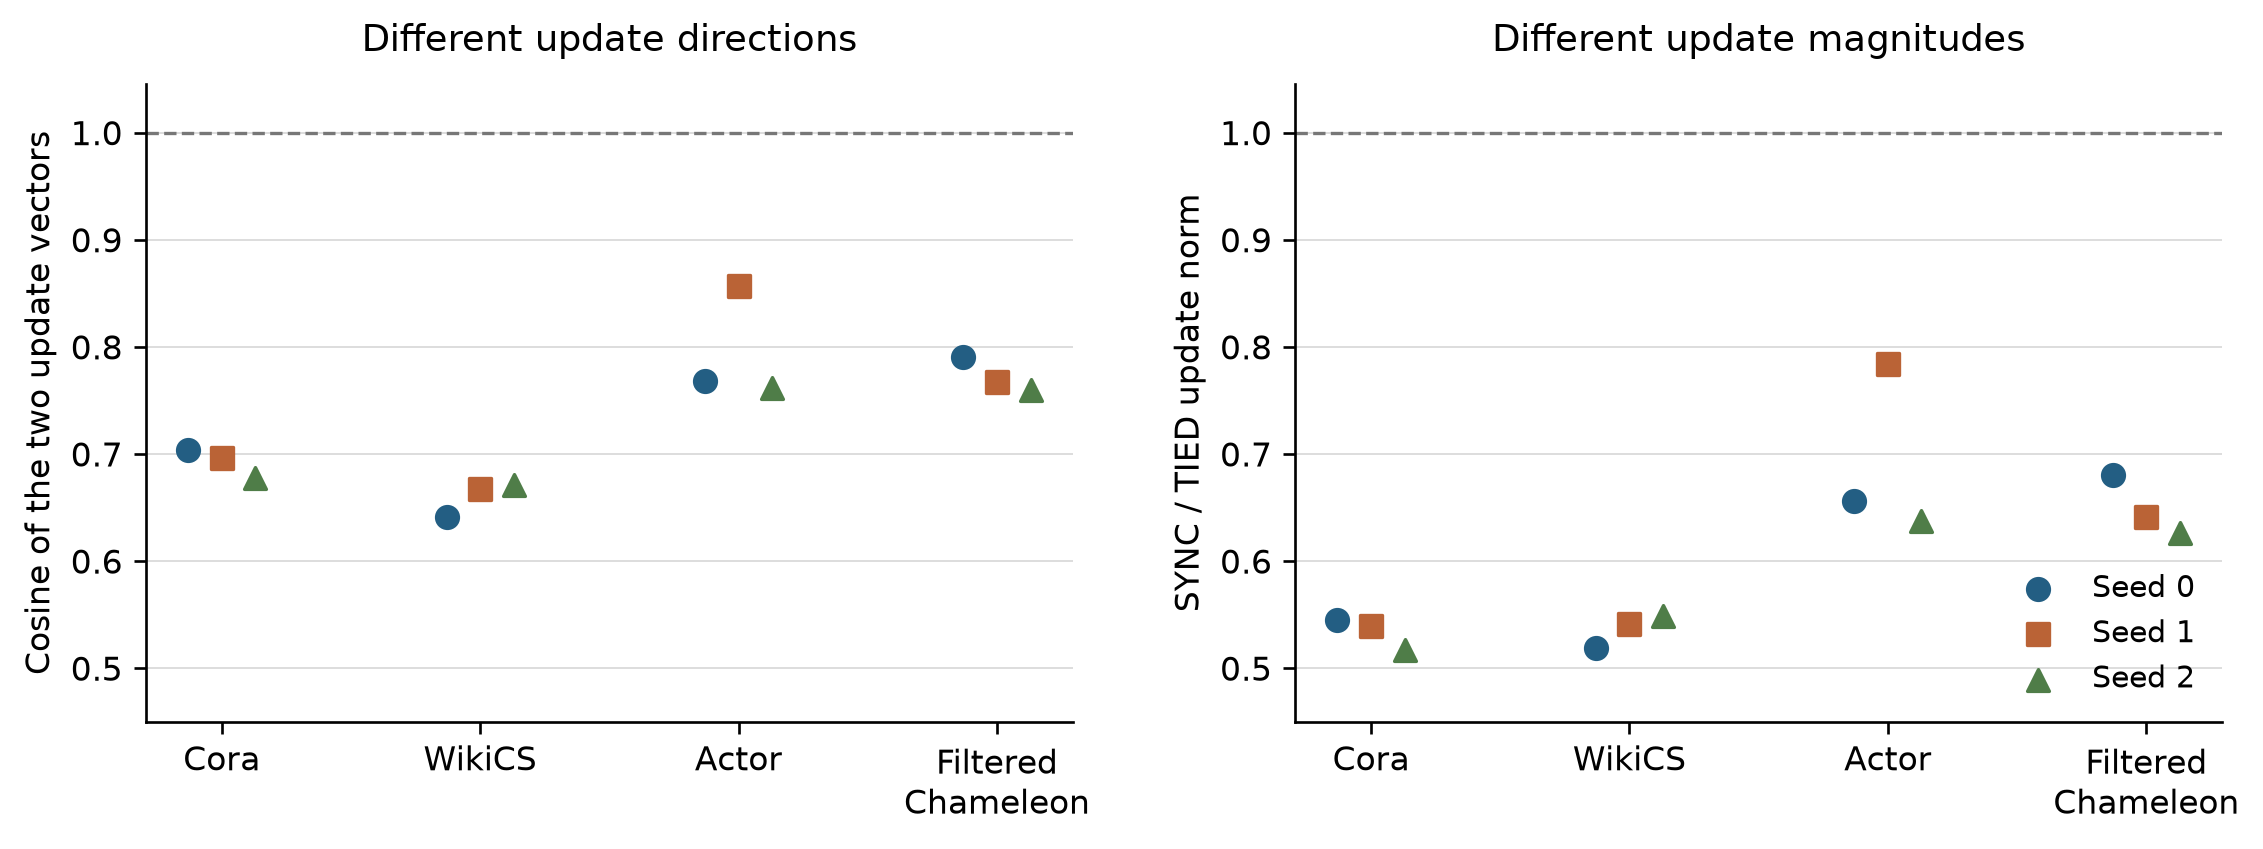

The data file committed next to this chart (first rows):
dataset, seed, freeze_sha256, canonical_initial_state_sha256, graph_parameter_coordinates, update_cosine, opposite_sign_coordinate_count, opposite_sign_fraction_all_graph_coordin…, sync_zero_update_coordinate_count, sync_zero_update_fraction_all_graph_coor…, tied_graph_update_l2_norm, sync_graph_update_l2_norm, sync_over_tied_l2_norm_ratio, relative_l2_update_difference, mean_gradient_dot_tied_update, mean_gradient_dot_sync_update, analytic_vs_actual_tied_max_abs_error, analytic_vs_actual_sync_max_abs_error, actual_tied_vs_sync_max_abs_parameter_up…, matched_post_step_rng
cora, 0, 52f825d983c9792ee0d82a68d0a27c781b639458…, 16709c6a59258f6e751a8c59f75c448848608743…, 165120, 0.7034, 15122, 0.09158, 758, 0.004591, 0.4063, 0.2214, 0.5448, 0.7283, -0.8839, -0.5049, 5.960464477539063e-08, 8.89413058757782e-08, 0.0015, True
cora, 1, 52f825d983c9792ee0d82a68d0a27c781b639458…, 5bda3cb9f657f498a1562ddb7614af2b7ea402e2…, 165120, 0.6958, 15728, 0.09525, 764, 0.004627, 0.4063, 0.219, 0.5389, 0.7352, -0.8934, -0.5085, 5.948822945356369e-08, 8.568167686462402e-08, 0.0015, True
cora, 2, 52f825d983c9792ee0d82a68d0a27c781b639458…, f923547107fdea69a45ff96802f53563fc60a825…, 165120, 0.6779, 16676, 0.101, 897, 0.005432, 0.4063, 0.21, 0.5168, 0.7526, -0.8264, -0.4335, 5.902256816625595e-08, 9.237555786967278e-08, 0.0015, True
wikics, 0, 52f825d983c9792ee0d82a68d0a27c781b639458…, 1962f86f548021c6808e51e008f32309163a6ef3…, 165120, 0.6413, 21129, 0.128, 709, 0.004294, 0.4063, 0.2108, 0.5187, 0.777, -1.314, -0.6233, 5.925539880990982e-08, 8.579809218645096e-08, 0.0015, True
wikics, 1, 52f825d983c9792ee0d82a68d0a27c781b639458…, 2c29553aa524a4d029ed9485c9449283b689519a…, 165120, 0.6671, 15082, 0.09134, 952, 0.005766, 0.4063, 0.2197, 0.5408, 0.7556, -1.333, -0.6362, 5.960464477539063e-08, 8.614733815193176e-08, 0.0015, True
wikics, 2, 52f825d983c9792ee0d82a68d0a27c781b639458…, d1352eb3399c0d00e851d906198280a1a07f6eaa…, 165120, 0.671, 19077, 0.1155, 677, 0.0041, 0.4063, 0.2231, 0.549, 0.7514, -1.595, -0.8382, 5.960464477539063e-08, 8.66129994392395e-08, 0.0015, True
actor, 0, 52f825d983c9792ee0d82a68d0a27c781b639458…, 3ca8c156a23fe4e9462349a34a42ea18a98646e5…, 165120, 0.7678, 12318, 0.0746, 211, 0.001278, 0.4063, 0.2666, 0.6561, 0.6503, -0.649, -0.474, 5.925539880990982e-08, 8.783536031842232e-08, 0.0015, True
actor, 1, 52f825d983c9792ee0d82a68d0a27c781b639458…, 9cb856215ca1bd25ea976f15a49e27ef601b6d35…, 165120, 0.8568, 8809, 0.05335, 73, 0.0004421, 0.4063, 0.3184, 0.7837, 0.5209, -1.116, -0.9923, 5.972106009721756e-08, 8.789356797933578e-08, 0.0015, True
actor, 2, 52f825d983c9792ee0d82a68d0a27c781b639458…, 64f244582ede217a29c5e9841f4fae54e31e1d33…, 165120, 0.7619, 12569, 0.07612, 172, 0.001042, 0.4063, 0.2589, 0.6371, 0.6597, -0.5472, -0.3805, 5.925539880990982e-08, 9.316136129200459e-08, 0.0015, True
chameleon_filtered, 0, 52f825d983c9792ee0d82a68d0a27c781b639458…, 1611e104789ee842814297f88cf2159fc8e4df29…, 165120, 0.7907, 10299, 0.06237, 345, 0.002089, 0.4063, 0.2765, 0.6806, 0.6221, -1.22, -1.005, 5.925539880990982e-08, 8.591450750827789e-08, 0.0015, True
chameleon_filtered, 1, 52f825d983c9792ee0d82a68d0a27c781b639458…, acb178c438f9e722770b979a06dff4078801eefc…, 165120, 0.7668, 11756, 0.0712, 392, 0.002374, 0.4063, 0.2606, 0.6414, 0.654, -0.9953, -0.7477, 5.9138983488082886e-08, 8.707866072654724e-08, 0.0015, True
chameleon_filtered, 2, 52f825d983c9792ee0d82a68d0a27c781b639458…, d9ff146e80b0a0ab234780aecb11751bbef8e16d…, 165120, 0.7601, 11826, 0.07162, 343, 0.002077, 0.4063, 0.2545, 0.6264, 0.6634, -0.7867, -0.5663, 5.98374754190445e-08, 8.579809218645096e-08, 0.0015, True
